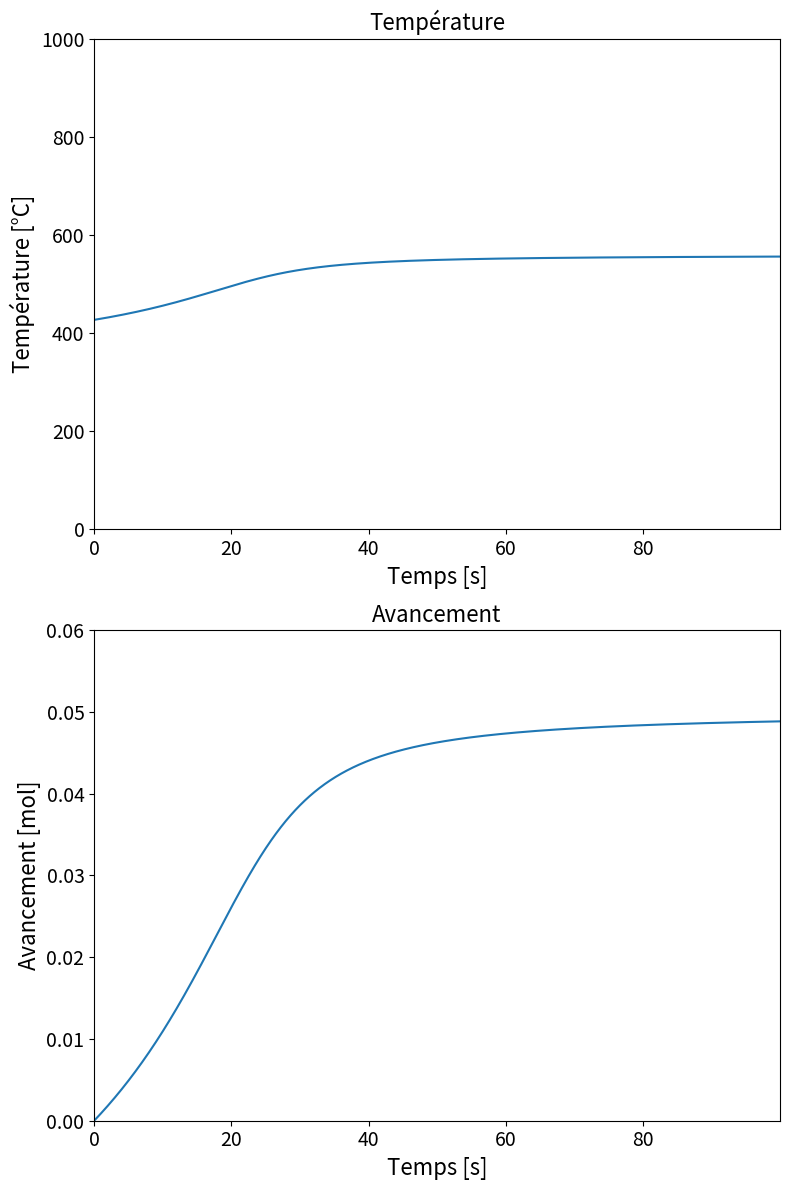

Recreate this plot in Python.
# -*- coding: utf-8 -*-

#!/usr/bin/env python3
# -*- coding: utf-8 -*-

import numpy as np
import matplotlib.pyplot as plt

### Constantes physiques
R = 8.314
#Loi d'Arrhénius
A = 1.19e10  # en L/mol/s
Ea = 1.33e5 # en J/mol
Delta_r_H = -226000. #J/mol
#Coefficients de Laplace
gamma_NO = 1.4
gamma_CO = 1.4
gamma_NO2 = 1.3
gamma_CO2 = 1.3
gamma_air = 1.4


### Caracteristiques de l'etat initial
#Volume
V = 4.   # en L
#Quantite de matiere en reactifs
n0 = 0.05 # en mol
#Quantite de matiere en air
n_air = 4 #en mol
#Temperature initiale
T0 = 700 #K

#Parametres de la simulation
#Choix du pas de temps
dt = .1 #s
#Duree de simulation
t_max = 100 #s
#Liste des temps
les_t = np.arange(0,t_max,dt)
#Nombre de pas de temps
N = len(les_t)

#initialisation des températures et avancements
les_T = np.zeros((N))
les_xi = np.zeros((N))

#Calcul de la capacité thermique totale en fonction de l'avancement
def Cv(xi):
  return (n0-xi)*R/(gamma_NO2-1) + (n0-xi)*R/(gamma_CO-1) + xi*R/(gamma_CO2-1) + xi*R/(gamma_NO-1) + n_air*R/(gamma_air-1)

#Vitesse de réaction en fonction de la température et de xi :
def v(T,xi):
  #Loi d'Arrhénius
  k = A*np.exp(-Ea/R/T)
  #Loi de vitesse
  v = k*((n0-xi)/V)**2
  return v

#Etat initial
#Température
T = T0
#Avancement
xi = 0

#Boucle sur tous les temps de la simulation
for i in range(N):
  #On enregistre la température
  les_T[i] = T
  les_xi[i] = xi

  #METHODE D'EULER
  #Variation infinitesimale de xi et T
  d_xi = v(T,xi)*dt*V
  d_T = -Delta_r_H*d_xi/Cv(xi)
  #On incrémente xi et T
  xi = xi+d_xi
  T = T+d_T

  #On vérifie qu'on n'a pas dépassé l'avancement maximal
  if xi>n0:
    xi = n0



# Affichage des résultats
plt.figure(figsize=(8,12))

plt.subplot(2,1,1)
plt.title('Température',fontsize=16)
plt.plot(les_t,les_T-273)
plt.xlabel('Temps [s]',fontsize=16)
plt.ylabel('Température [°C]',fontsize=16)
plt.xticks(fontsize=14)
plt.yticks(fontsize=14)
plt.xlim(np.min(les_t),np.max(les_t)) #Limites des axes en x
plt.ylim(0,1000) # Limites des axes en y

plt.subplot(2,1,2)
plt.title('Avancement',fontsize=16)
plt.plot(les_t,les_xi)
plt.xlabel('Temps [s]',fontsize=16)
plt.ylabel('Avancement [mol]',fontsize=16)
plt.xticks(fontsize=14)
plt.yticks(fontsize=14)
plt.xlim(np.min(les_t),np.max(les_t)) #Limites des axes en x
plt.ylim(0,1.2*n0) # Limites des axes en y

plt.tight_layout()

#Affichage
plt.show()
